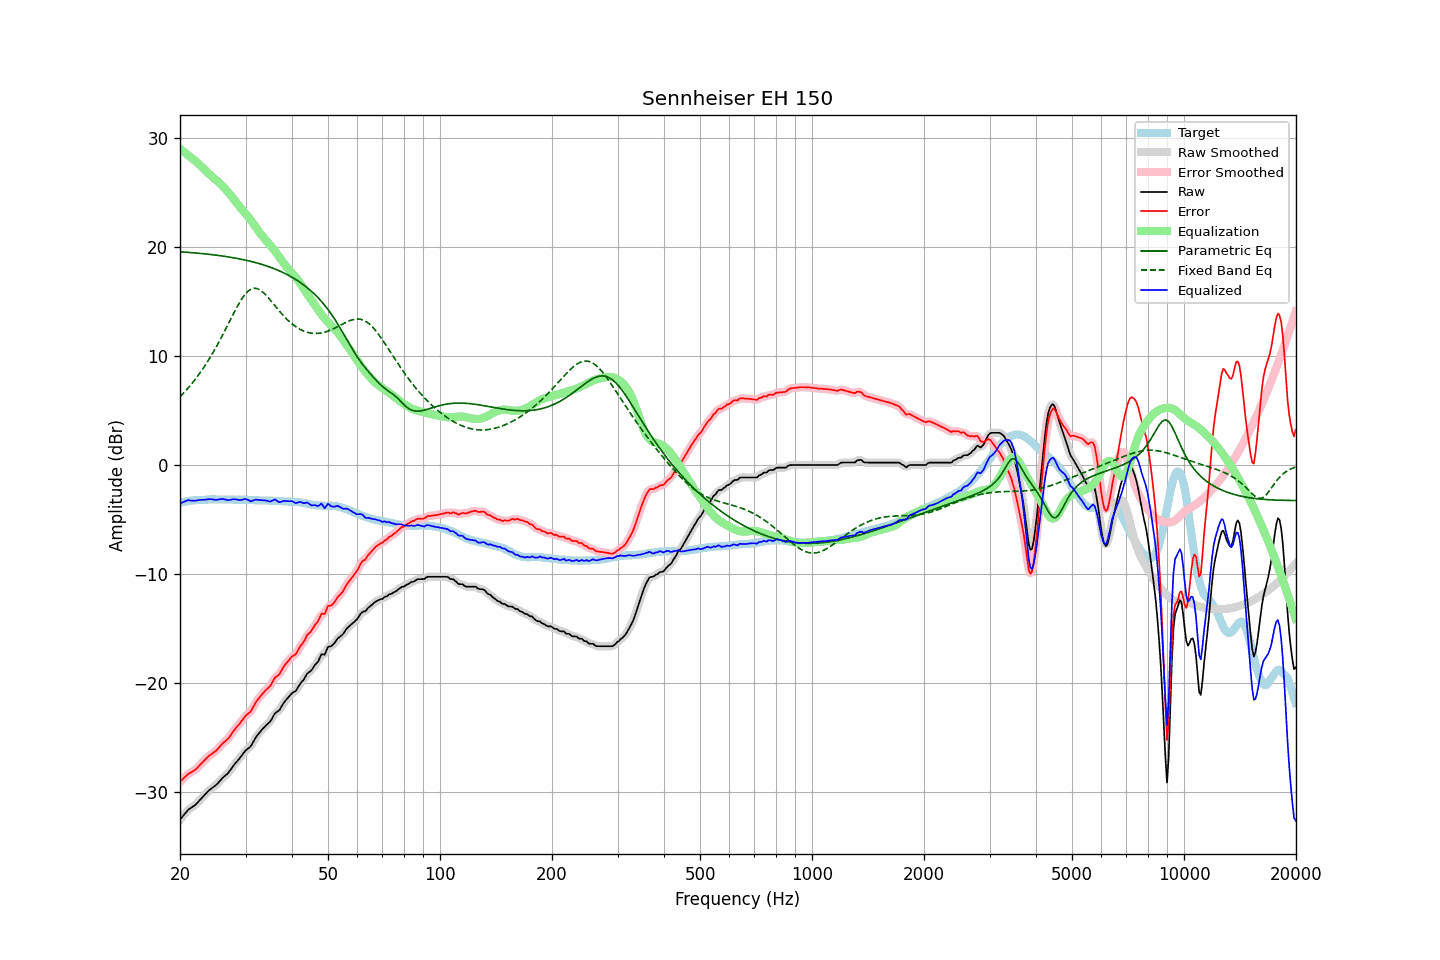

The table this chart was drawn from, first rows:
frequency, raw, error, smoothed, error_smoothed, equalization, parametric_eq, fixed_band_eq, equalized_raw, equalized_smoothed, target
20.00, -32.57, -29.10, -32.58, -29.11, 29.05, 19.59, 6.27, -3.52, -3.53, -3.47
20.20, -32.39, -28.96, -32.38, -28.95, 28.93, 19.58, 6.42, -3.46, -3.46, -3.43
20.40, -32.21, -28.81, -32.20, -28.80, 28.81, 19.57, 6.57, -3.40, -3.39, -3.40
20.61, -32.03, -28.66, -32.02, -28.65, 28.69, 19.56, 6.74, -3.34, -3.33, -3.37
20.81, -31.84, -28.51, -31.84, -28.51, 28.57, 19.55, 6.90, -3.27, -3.27, -3.33
21.02, -31.67, -28.38, -31.69, -28.39, 28.45, 19.54, 7.07, -3.22, -3.24, -3.29
21.23, -31.57, -28.29, -31.56, -28.29, 28.33, 19.53, 7.24, -3.24, -3.24, -3.28
21.44, -31.47, -28.21, -31.47, -28.21, 28.21, 19.51, 7.42, -3.26, -3.26, -3.26
21.66, -31.37, -28.13, -31.37, -28.13, 28.10, 19.50, 7.60, -3.27, -3.27, -3.24
21.87, -31.27, -28.04, -31.26, -28.03, 27.99, 19.49, 7.79, -3.28, -3.27, -3.23
22.09, -31.14, -27.92, -31.13, -27.91, 27.87, 19.48, 7.98, -3.27, -3.26, -3.22
22.31, -30.98, -27.76, -30.98, -27.76, 27.75, 19.46, 8.18, -3.23, -3.24, -3.22
22.54, -30.82, -27.61, -30.82, -27.61, 27.61, 19.45, 8.38, -3.21, -3.21, -3.21
22.76, -30.66, -27.46, -30.66, -27.45, 27.46, 19.43, 8.59, -3.20, -3.20, -3.20
22.99, -30.50, -27.30, -30.50, -27.30, 27.31, 19.42, 8.80, -3.19, -3.19, -3.20
23.22, -30.34, -27.15, -30.34, -27.15, 27.16, 19.41, 9.02, -3.18, -3.19, -3.19
23.45, -30.19, -27.01, -30.18, -27.00, 27.01, 19.39, 9.24, -3.18, -3.17, -3.18
23.69, -30.03, -26.86, -30.03, -26.86, 26.88, 19.37, 9.47, -3.16, -3.15, -3.17
23.92, -29.88, -26.72, -29.89, -26.73, 26.75, 19.36, 9.71, -3.13, -3.14, -3.16
24.16, -29.76, -26.61, -29.76, -26.61, 26.63, 19.34, 9.95, -3.13, -3.13, -3.15
24.40, -29.65, -26.51, -29.65, -26.50, 26.50, 19.32, 10.20, -3.14, -3.15, -3.14
24.65, -29.55, -26.40, -29.55, -26.40, 26.38, 19.31, 10.45, -3.17, -3.17, -3.15
24.89, -29.44, -26.28, -29.43, -26.28, 26.25, 19.29, 10.71, -3.19, -3.19, -3.15
25.14, -29.31, -26.16, -29.30, -26.15, 26.11, 19.27, 10.97, -3.19, -3.19, -3.15
25.39, -29.14, -25.98, -29.14, -25.99, 25.98, 19.25, 11.24, -3.16, -3.17, -3.15
25.65, -28.98, -25.83, -28.98, -25.82, 25.84, 19.23, 11.52, -3.14, -3.14, -3.15
25.91, -28.81, -25.64, -28.82, -25.66, 25.70, 19.21, 11.80, -3.12, -3.12, -3.17
26.16, -28.67, -25.51, -28.67, -25.51, 25.55, 19.19, 12.08, -3.12, -3.13, -3.16
26.43, -28.54, -25.38, -28.54, -25.38, 25.39, 19.17, 12.37, -3.15, -3.16, -3.16
26.69, -28.41, -25.25, -28.41, -25.25, 25.22, 19.14, 12.66, -3.19, -3.19, -3.16
26.96, -28.28, -25.12, -28.26, -25.10, 25.05, 19.12, 12.95, -3.23, -3.21, -3.16
27.23, -28.08, -24.92, -28.08, -24.92, 24.88, 19.10, 13.24, -3.20, -3.20, -3.16
27.50, -27.87, -24.71, -27.87, -24.71, 24.70, 19.07, 13.54, -3.17, -3.17, -3.16
27.77, -27.66, -24.48, -27.66, -24.49, 24.52, 19.05, 13.82, -3.14, -3.14, -3.17
28.05, -27.46, -24.29, -27.47, -24.29, 24.32, 19.02, 14.11, -3.13, -3.14, -3.17
28.33, -27.29, -24.10, -27.29, -24.11, 24.12, 18.99, 14.39, -3.16, -3.16, -3.19
28.62, -27.12, -23.94, -27.12, -23.93, 23.92, 18.97, 14.66, -3.20, -3.20, -3.18
28.90, -26.95, -23.77, -26.94, -23.76, 23.73, 18.94, 14.91, -3.22, -3.21, -3.18
29.19, -26.76, -23.57, -26.76, -23.57, 23.56, 18.91, 15.16, -3.20, -3.20, -3.19
29.48, -26.56, -23.38, -26.55, -23.37, 23.39, 18.88, 15.38, -3.17, -3.16, -3.18
29.78, -26.36, -23.18, -26.37, -23.18, 23.23, 18.85, 15.59, -3.13, -3.13, -3.18
30.08, -26.18, -23.00, -26.20, -23.01, 23.06, 18.81, 15.76, -3.12, -3.14, -3.18
30.38, -26.07, -22.87, -26.08, -22.88, 22.89, 18.78, 15.92, -3.18, -3.19, -3.20
30.68, -25.95, -22.75, -25.96, -22.75, 22.70, 18.75, 16.04, -3.25, -3.26, -3.20
30.99, -25.84, -22.63, -25.80, -22.59, 22.50, 18.71, 16.14, -3.34, -3.29, -3.21
31.30, -25.58, -22.37, -25.58, -22.37, 22.30, 18.67, 16.20, -3.28, -3.28, -3.21
31.61, -25.32, -22.11, -25.33, -22.11, 22.09, 18.63, 16.23, -3.23, -3.23, -3.21
31.93, -25.05, -21.82, -25.07, -21.84, 21.88, 18.60, 16.23, -3.17, -3.19, -3.23
32.24, -24.85, -21.60, -24.85, -21.61, 21.66, 18.56, 16.20, -3.18, -3.19, -3.24
32.57, -24.66, -21.42, -24.65, -21.41, 21.45, 18.51, 16.14, -3.21, -3.20, -3.24
32.89, -24.47, -21.23, -24.47, -21.23, 21.25, 18.47, 16.06, -3.22, -3.22, -3.24
33.22, -24.30, -21.06, -24.30, -21.05, 21.07, 18.43, 15.95, -3.23, -3.23, -3.24
33.55, -24.14, -20.89, -24.13, -20.89, 20.90, 18.38, 15.82, -3.23, -3.23, -3.25
33.89, -23.98, -20.73, -23.98, -20.73, 20.74, 18.33, 15.68, -3.24, -3.25, -3.25
34.23, -23.84, -20.59, -23.85, -20.59, 20.57, 18.28, 15.52, -3.27, -3.28, -3.25
34.57, -23.71, -20.45, -23.71, -20.45, 20.39, 18.23, 15.36, -3.32, -3.32, -3.26
34.92, -23.57, -20.30, -23.55, -20.28, 20.21, 18.18, 15.18, -3.36, -3.33, -3.27
35.27, -23.34, -20.07, -23.32, -20.05, 20.04, 18.12, 15.01, -3.31, -3.29, -3.27
35.62, -23.08, -19.80, -23.08, -19.80, 19.85, 18.07, 14.83, -3.23, -3.23, -3.28
35.97, -22.82, -19.53, -22.87, -19.58, 19.66, 18.01, 14.64, -3.16, -3.21, -3.29
... 635 more rows
